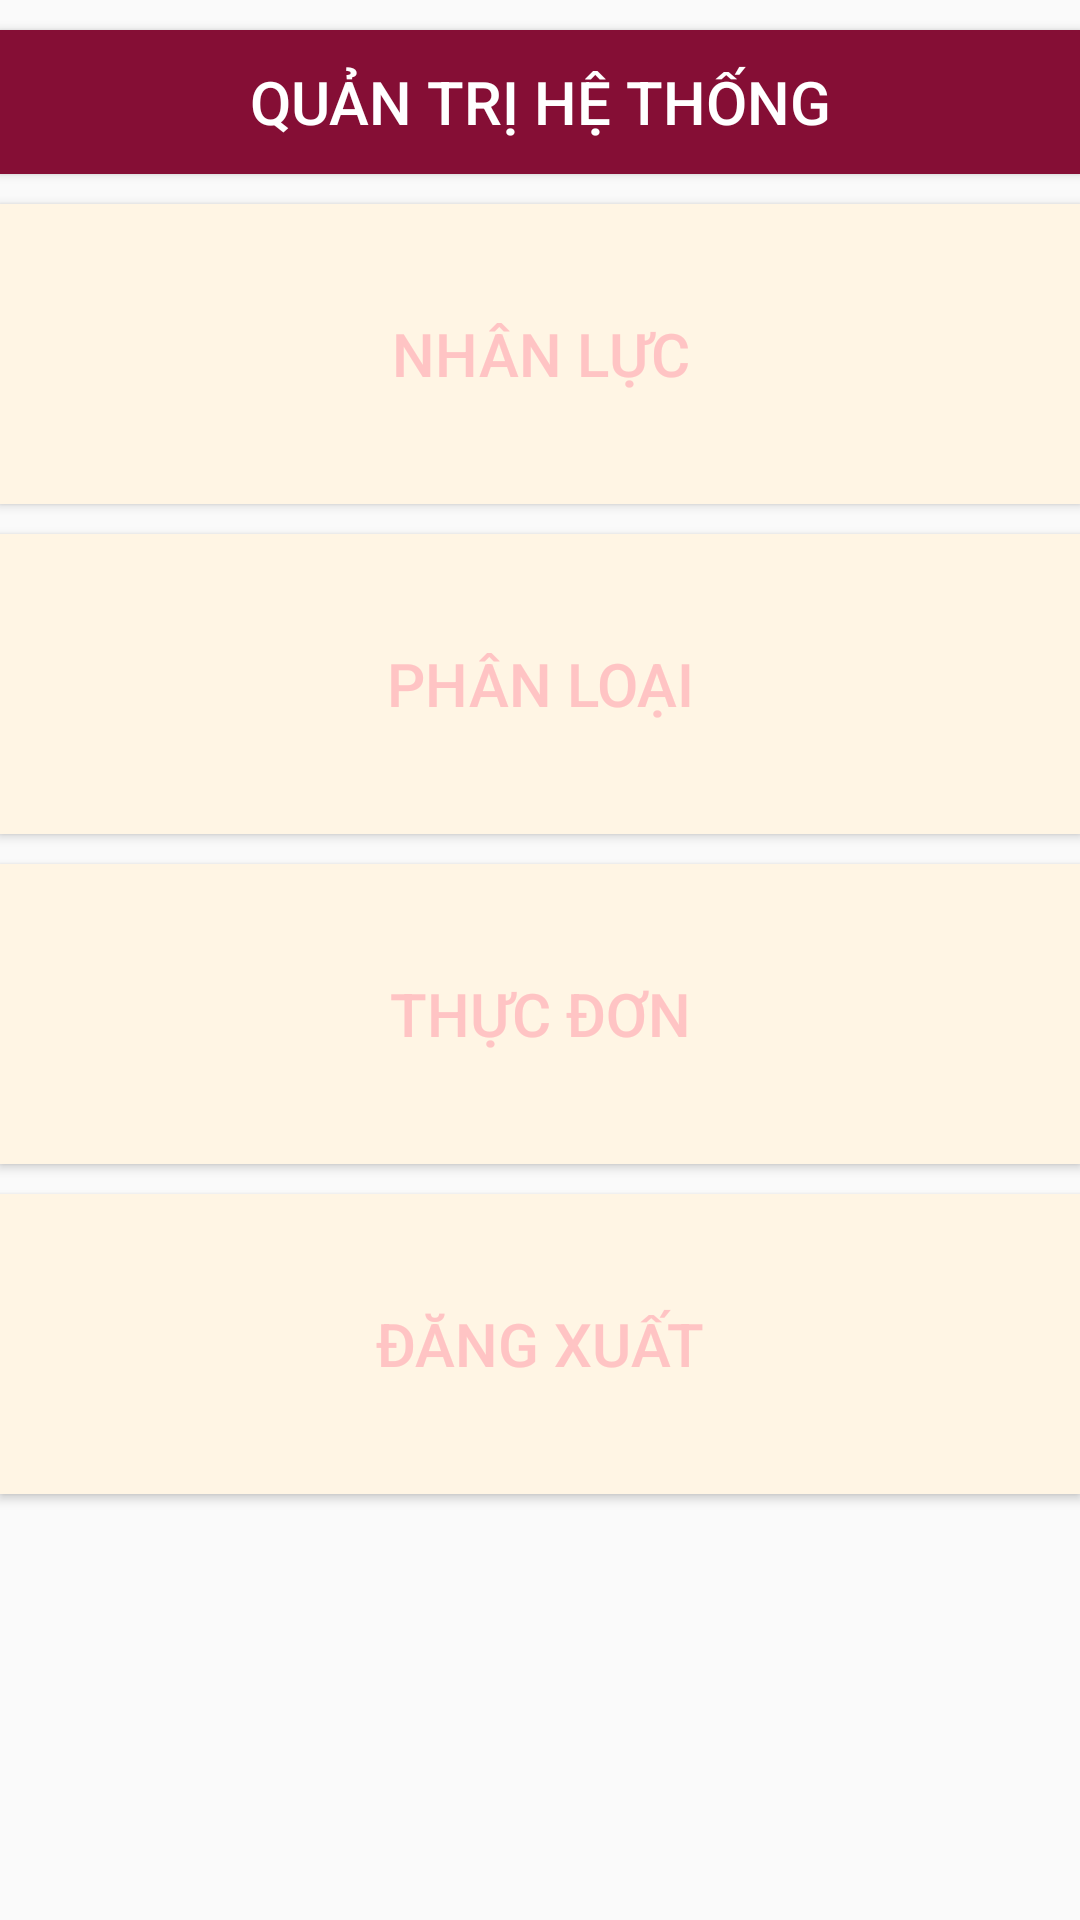

The Android layout XML behind this screen, and the referenced resources:
<!-- AndroidManifest.xml: application theme Theme.AppCompat.DayNight.NoActionBar -->
<!-- res/layout/layout_quantrihethong.xml -->
<?xml version="1.0" encoding="utf-8"?>
<RelativeLayout xmlns:android="http://schemas.android.com/apk/res/android"
    xmlns:app="http://schemas.android.com/apk/res-auto"
    xmlns:tools="http://schemas.android.com/tools"
    android:layout_width="match_parent"
    android:layout_height="match_parent">
    <Button
        android:id="@+id/button"
        android:layout_width="match_parent"
        android:background="@color/Pink_4"
        android:layout_height="wrap_content"
        android:gravity="center"
        android:textColor="@color/white"
        android:textSize="20dp"
        android:layout_marginTop="10dp"
        android:text="Quản trị hệ thống" />

    <Button
        android:id="@+id/btnNhansu"
        android:layout_width="match_parent"
        android:background="@color/Pink_1"
        android:layout_height="300px"
        android:gravity="center"
        android:textColor="@color/Pink_2"
        android:textSize="20dp"
        android:layout_below="@+id/button"
        android:layout_marginTop="10dp"
        android:text="Nhân lực" />


    <Button
        android:id="@+id/btnLoai"
        android:layout_width="match_parent"
        android:background="@color/Pink_1"
        android:layout_height="300px"
        android:gravity="center"
        android:textColor="@color/Pink_2"
        android:textSize="20dp"
        android:layout_below="@+id/btnNhansu"
        android:layout_marginTop="10dp"
        android:text="Phân loại" />



    <Button
        android:id="@+id/btnThucDon"
        android:layout_width="match_parent"
        android:background="@color/Pink_1"
        android:layout_height="300px"
        android:gravity="center"
        android:textColor="@color/Pink_2"
        android:textSize="20dp"
        android:layout_below="@+id/btnLoai"
        android:layout_marginTop="10dp"
        android:text="Thực đơn" />


    <Button
        android:id="@+id/btnDangXuat"
        android:layout_width="match_parent"
        android:background="@color/Pink_1"
        android:layout_height="300px"
        android:gravity="center"
        android:textColor="@color/Pink_2"
        android:textSize="20dp"
        android:layout_below="@+id/btnThucDon"
        android:layout_marginTop="10dp"
        android:text="Đăng xuất" />

    <ImageView
        android:id="@+id/imageView3"
        android:layout_width="wrap_content"
        android:layout_height="wrap_content"
        android:scaleType="centerCrop"
        tools:srcCompat="@tools:sample/backgrounds/scenic" />


</RelativeLayout>
<!-- resources referenced by this layout -->
<resources>
  <color name="Pink_1">#FFF5E4</color>
  <color name="Pink_2">#FFC4C4</color>
  <color name="Pink_4">#850E35</color>
  <color name="white">#FFFFFFFF</color>
</resources>
